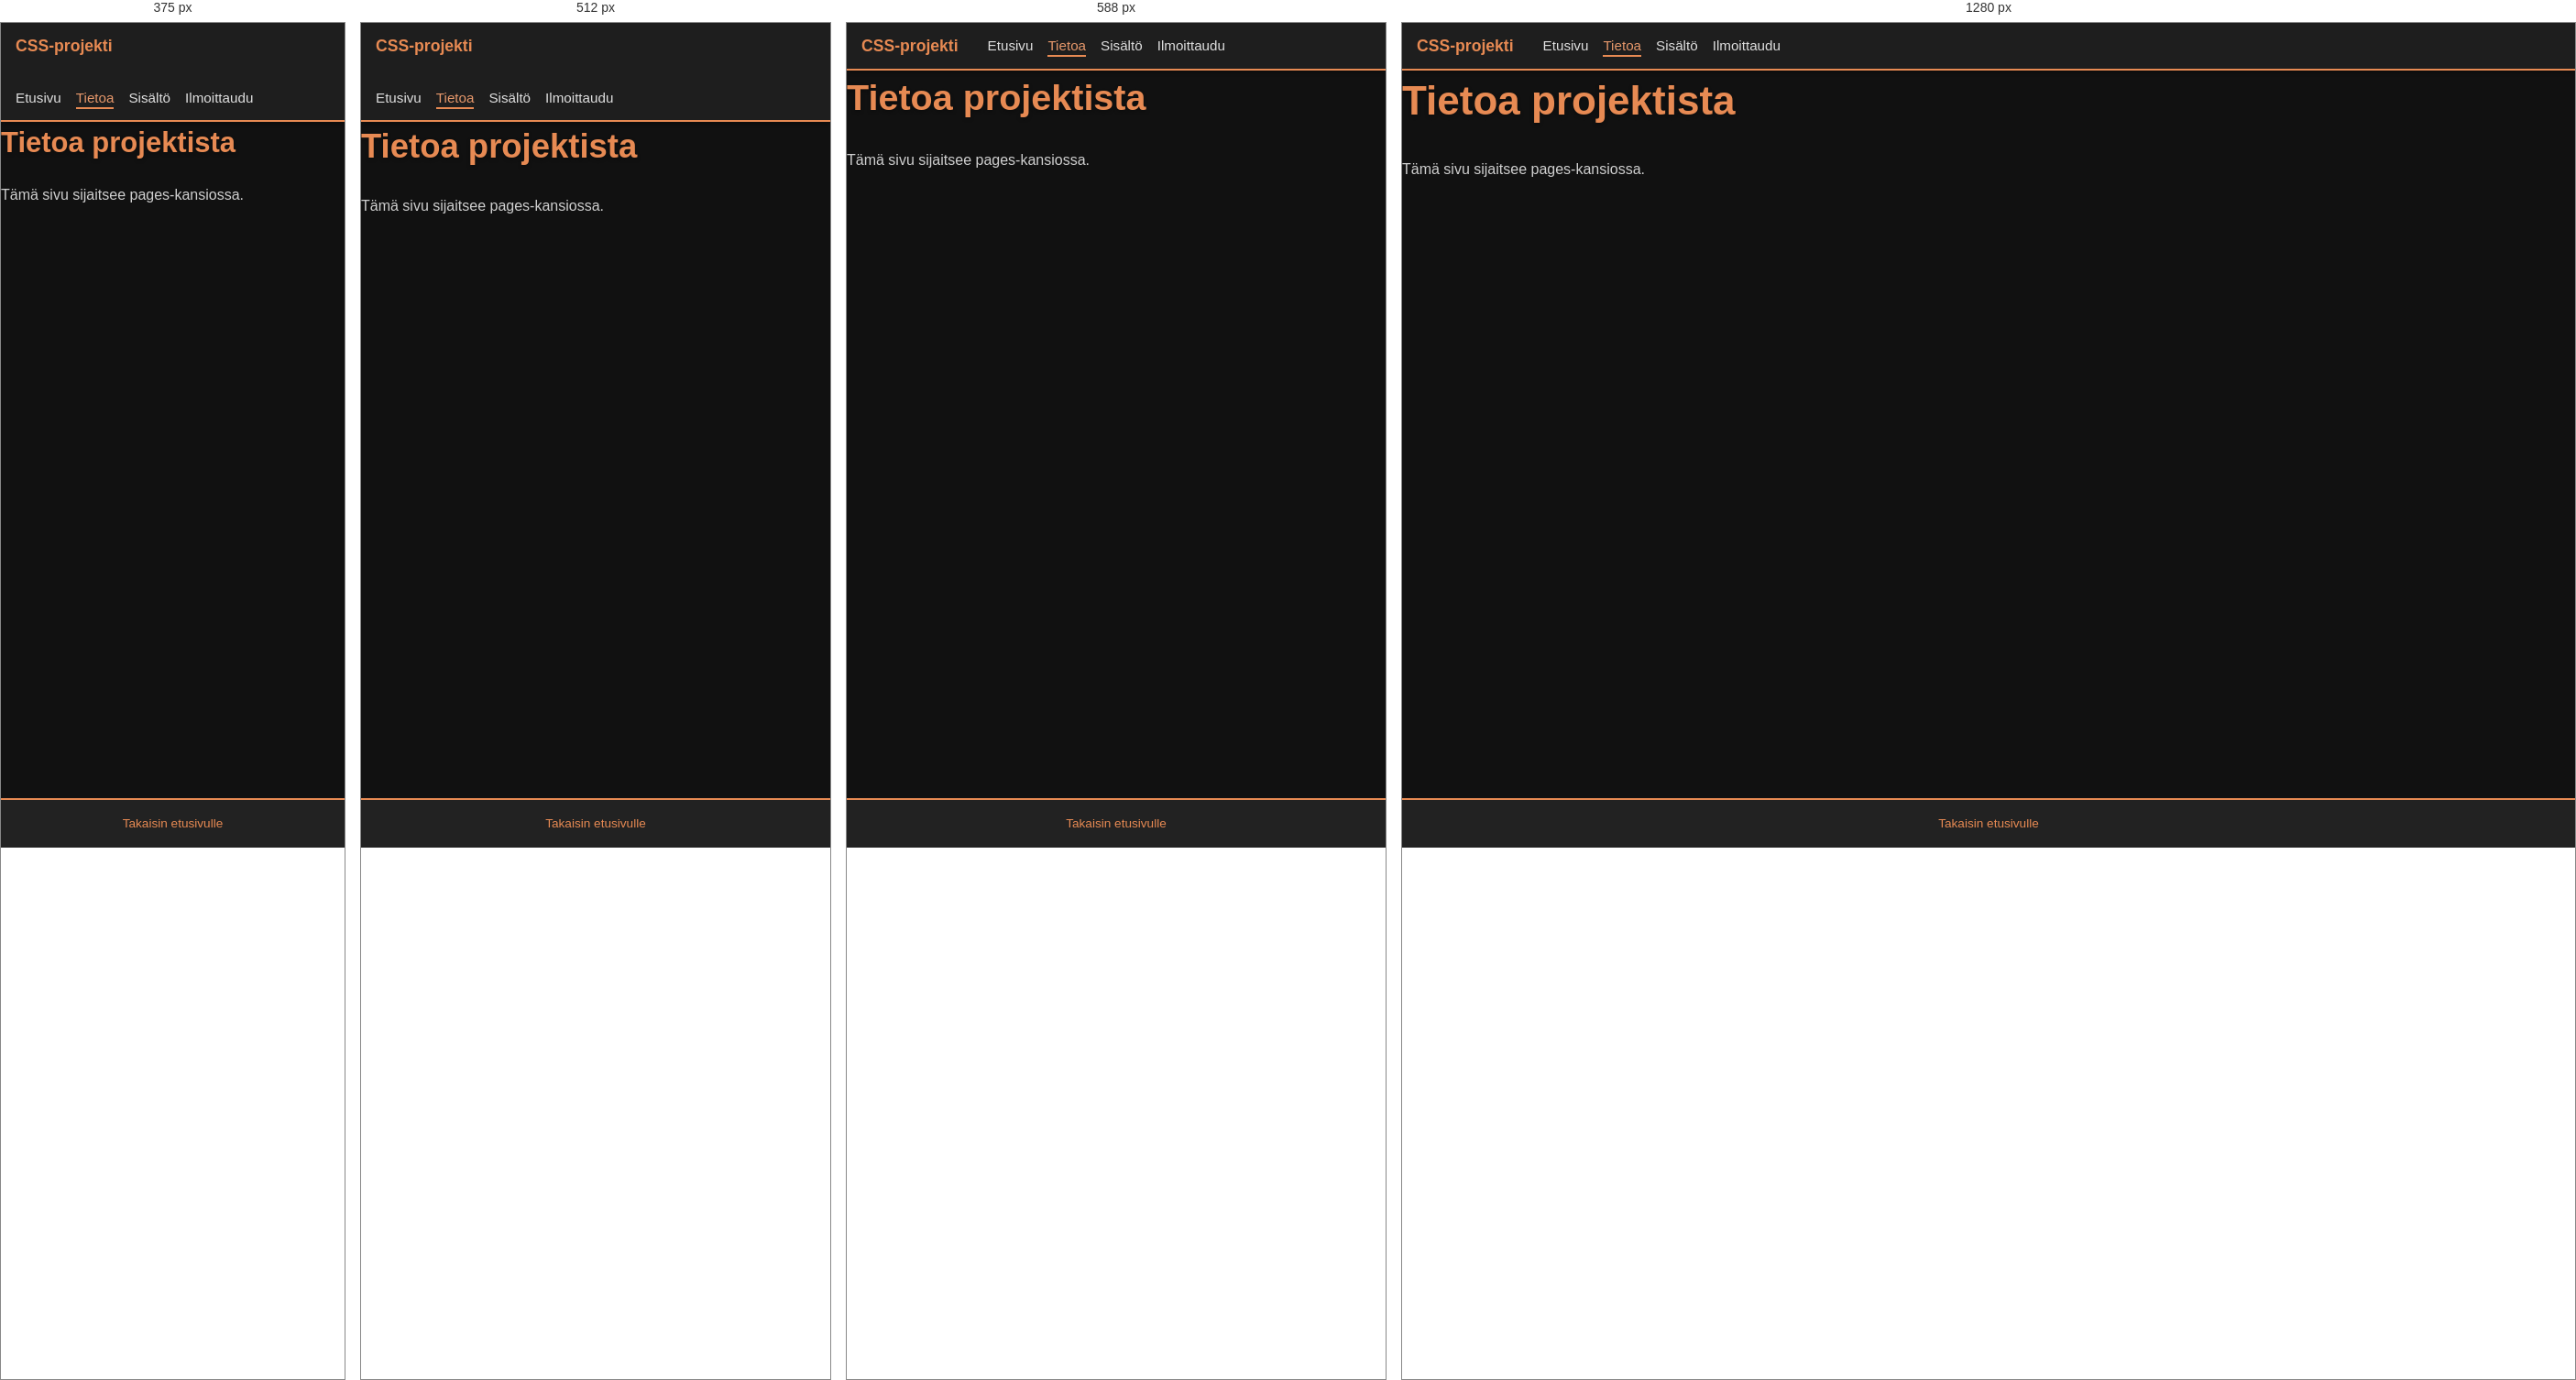
Rendered at 375 px, 512 px, 588 px and 1280 px, left to right.

<!-- file: tietoa.html -->
<!DOCTYPE html>
<html lang="fi">
<head>
  <meta charset="UTF-8">
  <meta name="viewport" content="width=device-width, initial-scale=1.0">
  <title>Tietoa | Tuotantovalmis laskeutumissivu</title>
  <link rel="stylesheet" href="../css/styles.css">
</head>
<body>
  <header class="site-header" id="top">
    <a class="brand" href="../index.html">CSS-projekti</a>
    <nav aria-label="Päänavigaatio">
      <ul class="nav-list">
        <li><a href="../index.html">Etusivu</a></li>
        <li><a href="tietoa.html" aria-current="page">Tietoa</a></li>
        <li><a href="../index.html#cards">Sisältö</a></li>
        <li><a href="../index.html#registration">Ilmoittaudu</a></li>
      </ul>
    </nav>
  </header>
  <main><h1>Tietoa projektista</h1><p>Tämä sivu sijaitsee pages-kansiossa.</p></main>
  <footer class="site-footer"><a href="../index.html">Takaisin etusivulle</a></footer>
</body>
</html>


/* @media block from styles.css */
@media (max-width: 36rem) {
            flex-direction: column;
            align-items: flex-start;
        }

/* @media block from styles.css */
@media (min-width: 37.5em) {
            max-width: 80%;
        }

/* @media block from styles.css */
@media (min-width: 36em) {
            flex-direction: row;

            &>.field {
                flex: 1;
            }
        }

/* @media block from styles.css */
@media (max-width: 28rem) {
        .form {
            grid-template-columns: 1fr;
        }

        .check,
        .form>button[type="submit"],
        .form>.button {
            grid-column: 1;
            justify-self: start;
        }
    }